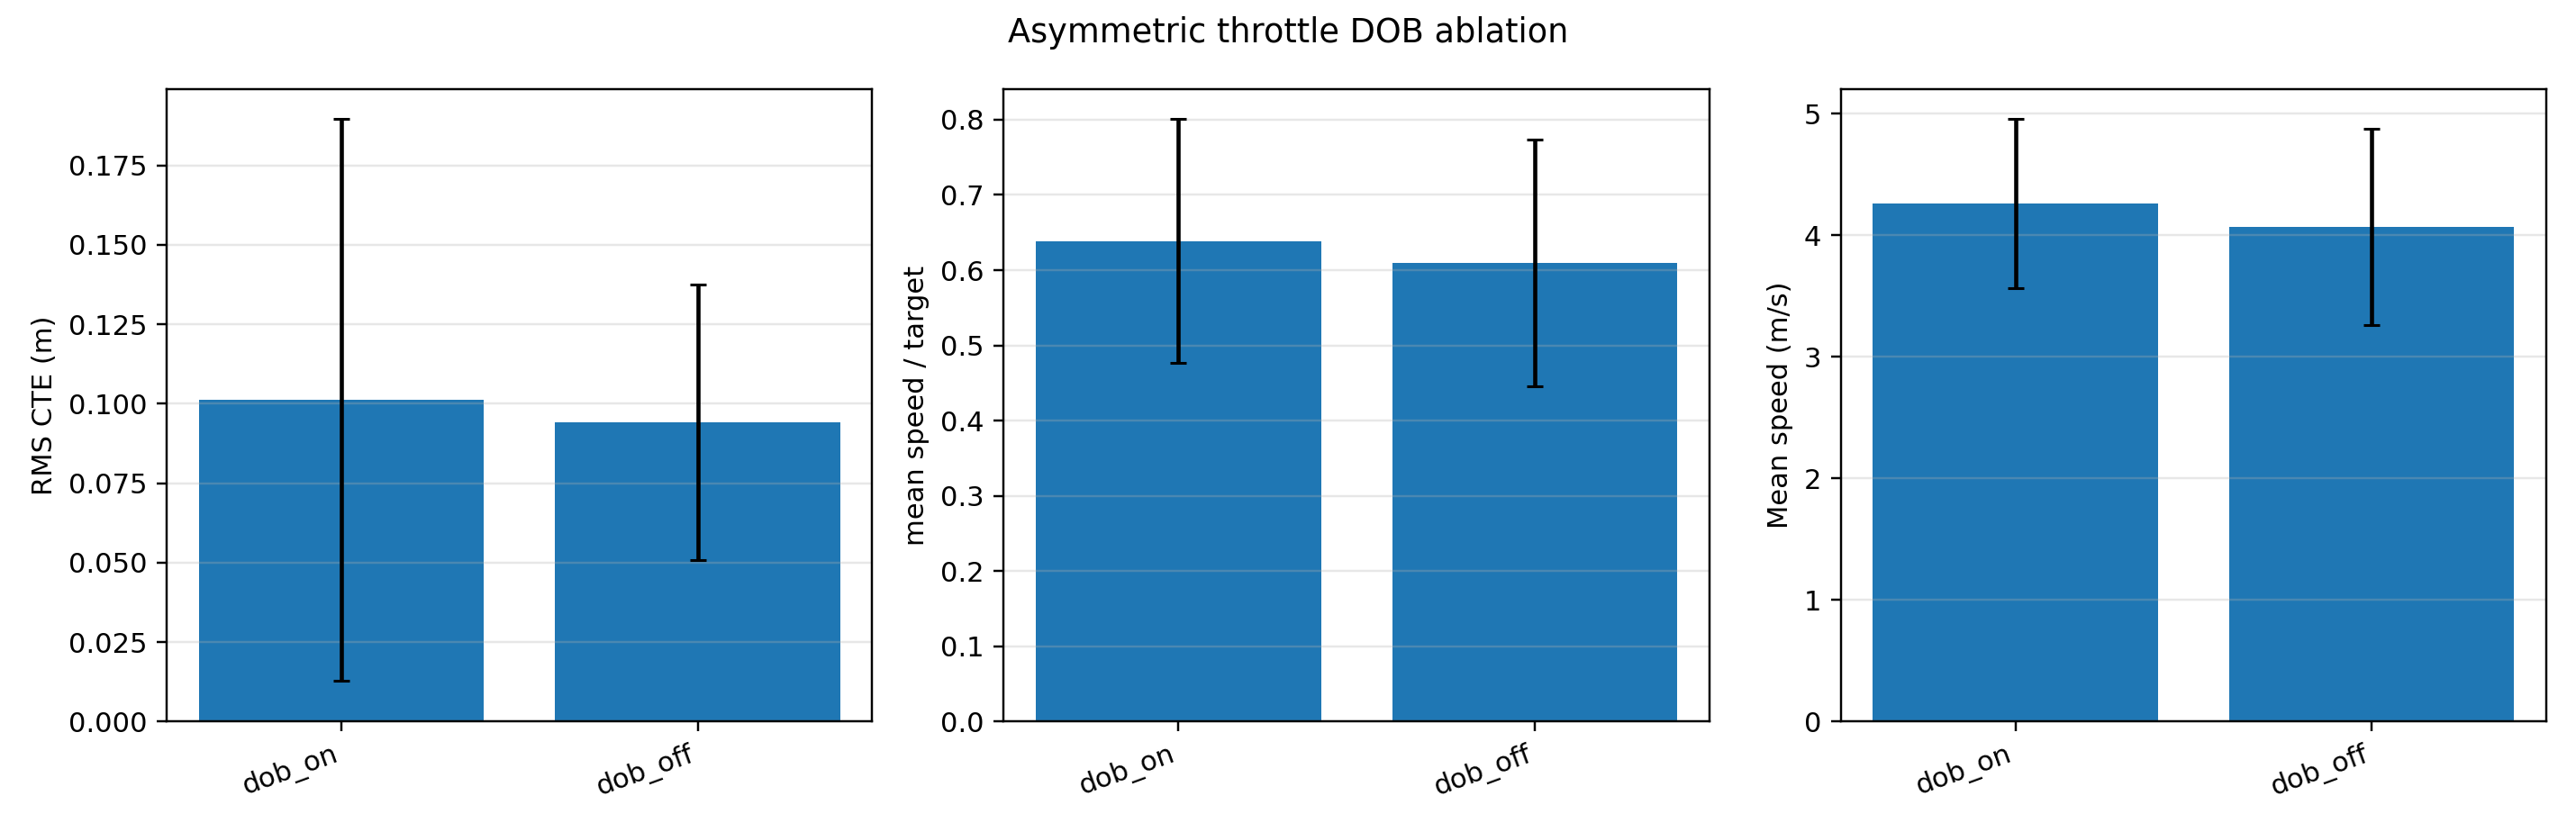

Values plotted in this chart, from the file beside it:
variant, n_runs, n_ok, rms_cte_m_mean, rms_cte_m_std, speed_ratio_mean, speed_ratio_std, mean_speed_mps_mean, mean_speed_mps_std, p95_speed_mps_mean, p95_speed_mps_std, mean_solve_ms_mean, mean_solve_ms_std
dob_on, 405, 405, 0.1012, 0.08829, 0.6389, 0.1617, 4.26, 0.6929, 5.487, 1.315, 26.41, 5.935
dob_off, 405, 405, 0.09417, 0.04346, 0.6091, 0.1639, 4.068, 0.8058, 5.289, 1.303, 27.22, 6.115
